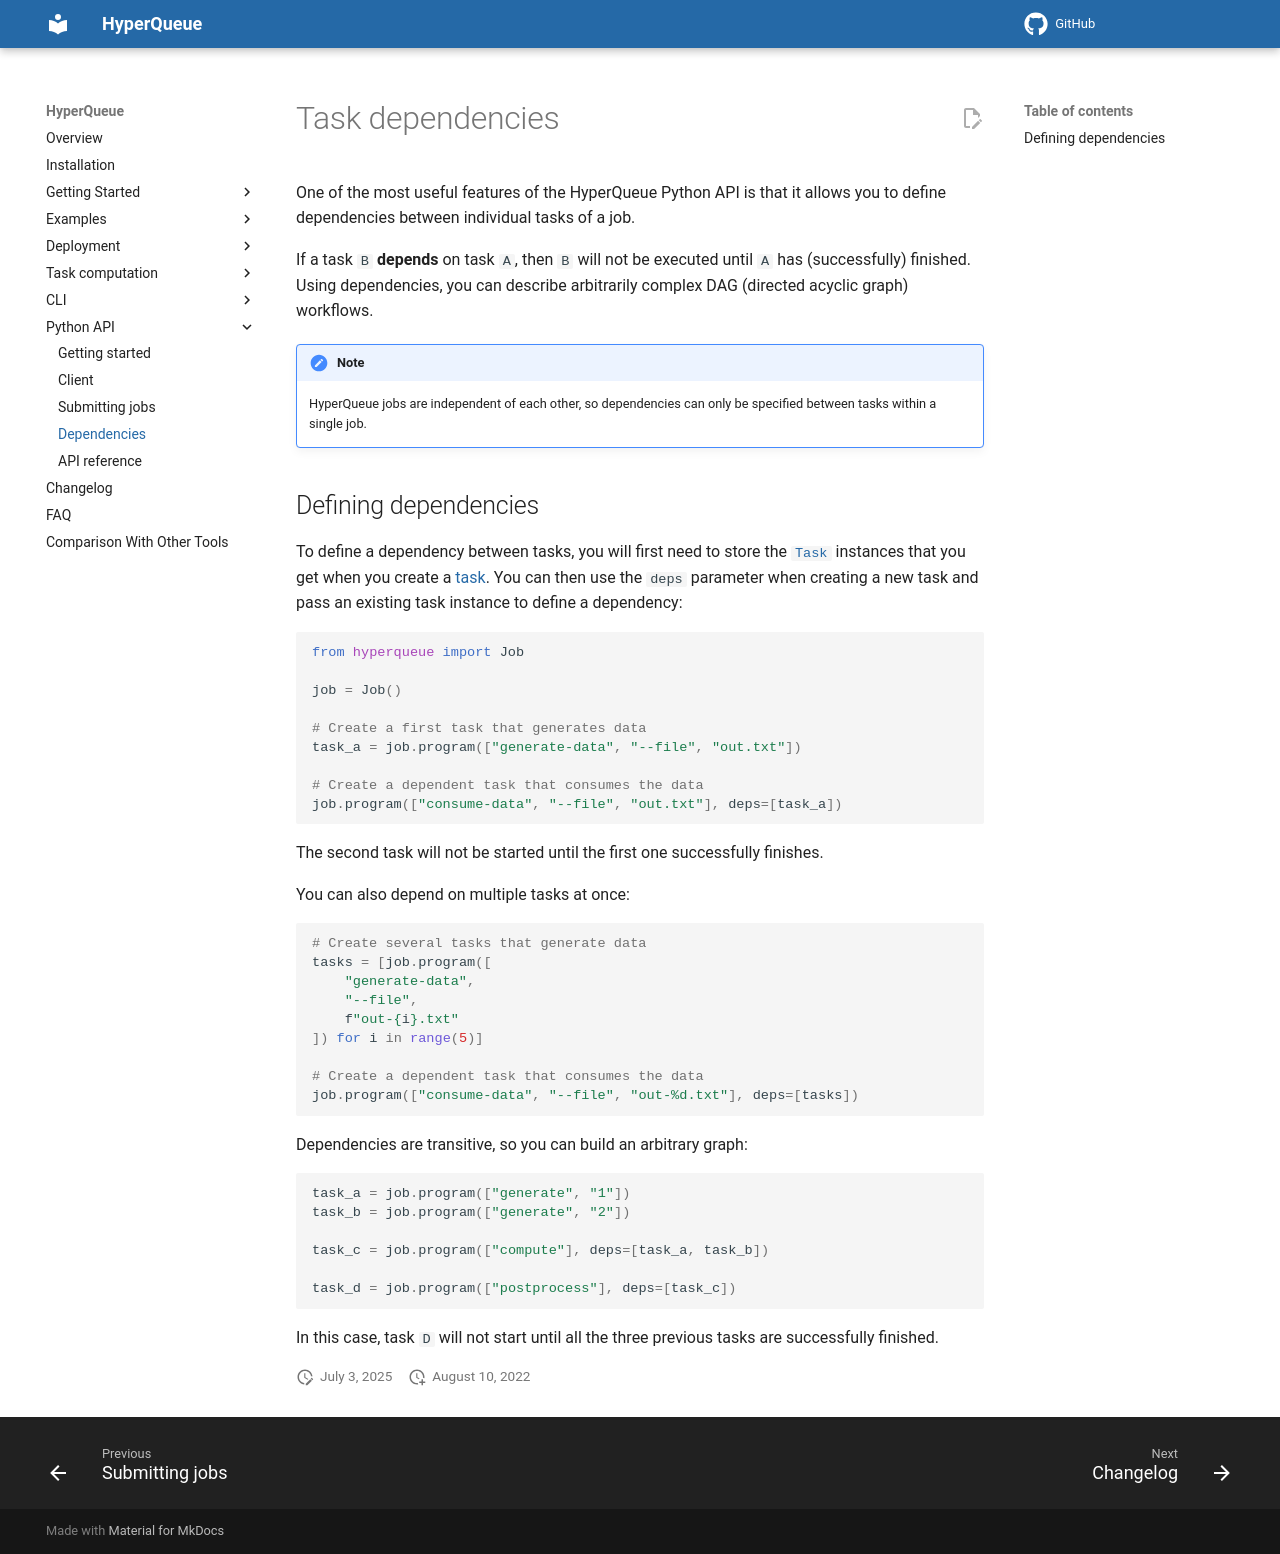

repository: It4innovations/hyperqueue · page: latest/python/dependencies/index.html · generator: mkdocs

# Task dependencies
One of the most useful features of the HyperQueue Python API is that it allows you to define
dependencies between individual tasks of a job.

If a task `B` **depends** on task `A`, then `B` will not be executed until `A` has (successfully)
finished. Using dependencies, you can describe arbitrarily complex DAG (directed acyclic graph)
workflows.

!!! note

    HyperQueue jobs are independent of each other, so dependencies can only be specified between tasks
    within a single job.

## Defining dependencies
To define a dependency between tasks, you will first need to store the
[`Task`](pyapi:hyperqueue.task.task.Task) instances that you get when you create a [task](submit.md#tasks).
You can then use the `deps` parameter when creating a new task and pass an existing task instance
to define a dependency:

```python
from hyperqueue import Job

job = Job()

# Create a first task that generates data
task_a = job.program(["generate-data", "--file", "out.txt"])

# Create a dependent task that consumes the data
job.program(["consume-data", "--file", "out.txt"], deps=[task_a])
```

The second task will not be started until the first one successfully finishes.

You can also depend on multiple tasks at once:
```python
# Create several tasks that generate data
tasks = [job.program([
    "generate-data",
    "--file",
    f"out-{i}.txt"
]) for i in range(5)]

# Create a dependent task that consumes the data
job.program(["consume-data", "--file", "out-%d.txt"], deps=[tasks])
```

Dependencies are transitive, so you can build an arbitrary graph:
```python
task_a = job.program(["generate", "1"])
task_b = job.program(["generate", "2"])

task_c = job.program(["compute"], deps=[task_a, task_b])

task_d = job.program(["postprocess"], deps=[task_c])
```
In this case, task `D` will not start until all the three previous tasks are successfully finished.
